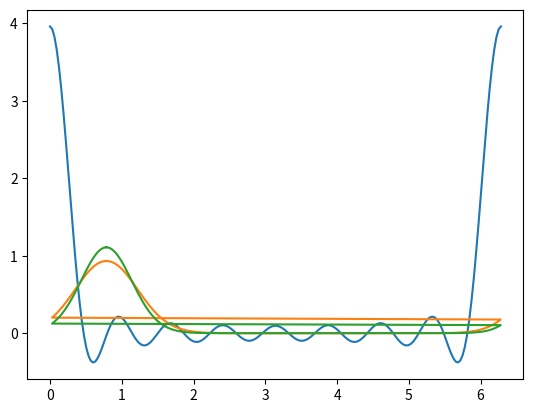

Generate this figure with matplotlib:
# -*- coding: utf-8 -*-
"""
Created on Tue Nov  8 10:04:48 2022

[redacted]
"""

#%%
import numpy as np
import matplotlib.pyplot as plt

from scipy.linalg import eigh
from scipy.stats import vonmises as vonmises
import scipy.integrate as integrate
from scipy.special import iv as bessel

#%%
def phi_i(l,theta):
    return np.exp(1j*l*theta)
#%%
L=8
kappa=8
def gen_A_L(L,kappa):
    #Toeplitz matrix of the expansion coefficients
    A_L=np.zeros((2*L+1,2*L+1))
    for ij in range(2*L,-2*L-1,-1):
        ans = bessel(np.abs(ij), kappa) / bessel(0, kappa)
        A_L+=np.diag([ans]*(2*L-abs(ij)+1),ij)
    chk = -(2*(np.indices((2*L+1,2*L+1)).sum(axis=0) % 2))+np.ones((2*L+1,2*L+1))
    return A_L#np.multiply(A_L,chk)
A_L=gen_A_L(L,kappa)

eigval,eigvecs=np.linalg.eigh(A_L)

#%%
length=200
theta=np.linspace(0,1,length)*2*np.pi
tot = np.zeros_like(theta,dtype = 'complex')
ets=[]
for i,eigvec in enumerate(eigvecs.T):
    eta_j = np.zeros_like(theta,dtype='complex')
    for x,j in enumerate(eigvec):
        eta_j += -j.real *  phi_i(x-L,theta)
    ets.append(eta_j.real)

#%% 
"""
Question 1, your code had a fancy slide i just have a variable to select which eigen val
"""
x=16

plt.plot(theta,ets[x])
plt.show()

#%%
"""
Question 2: point wise evaluation plotted with a shift
"""
ep = 10/180 
thp = np.linspace(0, 2*np.pi, length)
thp2 = thp + np.pi/4
point_w = np.zeros(length, dtype = 'complex')

def p_theta_thetap(th, thp):
    return np.sqrt(np.exp(np.cos(th-thp)/ep)/bessel(0, ep**(-1)))

for i in range(length):
    xi_0 = np.zeros(2*L+1, dtype = 'complex')    
    for j in range(-L, L):
        for an in thp:
            xi_0[j+L] += (p_theta_thetap(theta[i], an) * phi_i(j, an))
    
    xi_norm = np.linalg.norm(xi_0)
    xi = xi_0/xi_norm
    point_w[i] = np.matmul(np.conjugate(xi), np.matmul(A_L, xi))/(2*np.pi)
    
plt.plot(np.mod(thp2,2*np.pi), point_w.real)
plt.plot(np.mod(thp2,2*np.pi),vonmises(kappa).pdf(thp))
